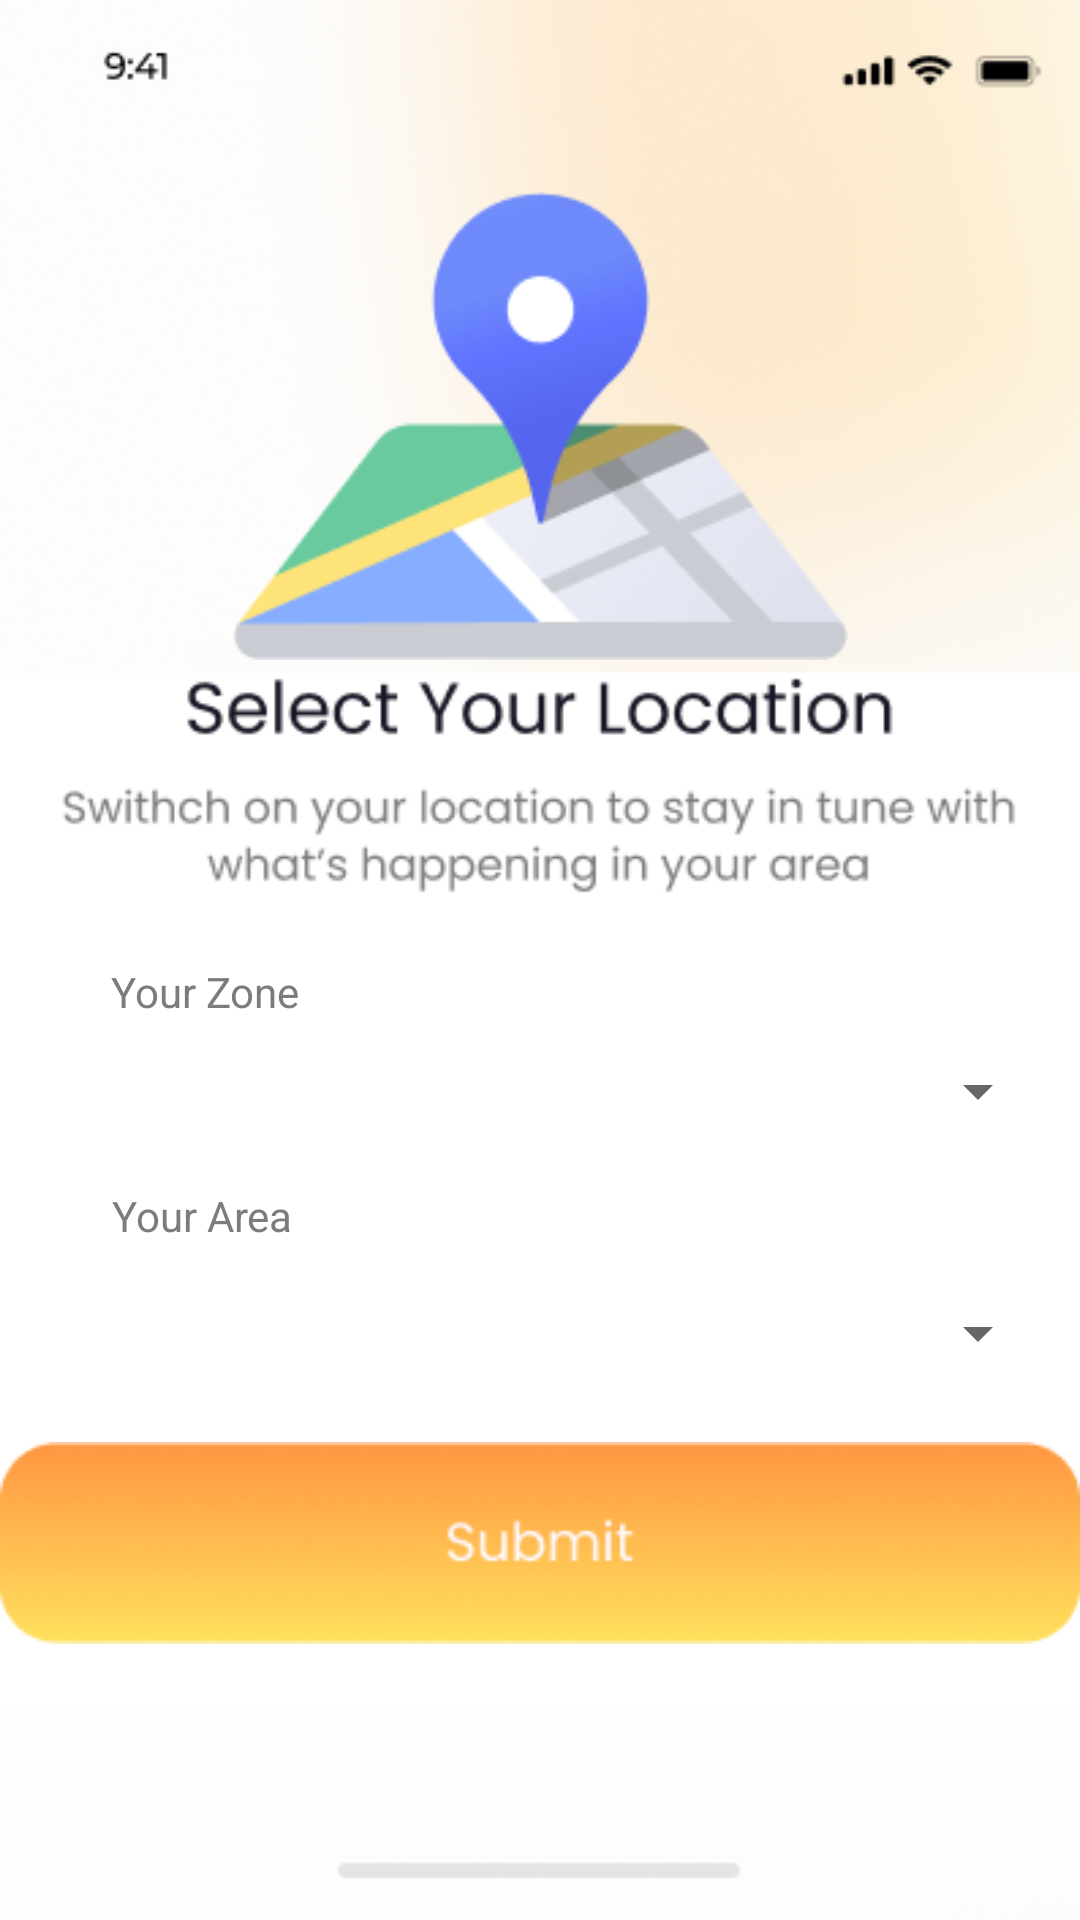

Android layout source for this screen:
<!-- AndroidManifest.xml: application theme Theme.Nyampah11 -->
<!-- res/layout/activity_select_loc.xml -->
<?xml version="1.0" encoding="utf-8"?>
<androidx.constraintlayout.widget.ConstraintLayout xmlns:android="http://schemas.android.com/apk/res/android"
    xmlns:app="http://schemas.android.com/apk/res-auto"
    xmlns:tools="http://schemas.android.com/tools"
    android:layout_width="match_parent"
    android:layout_height="match_parent"
    tools:context=".SelectLoc">

    <ImageView
        android:id="@+id/imageView29"
        android:layout_width="868dp"
        android:layout_height="861dp"
        app:layout_constraintBottom_toBottomOf="parent"
        app:layout_constraintEnd_toEndOf="parent"
        app:layout_constraintHorizontal_bias="0.501"
        app:layout_constraintStart_toStartOf="parent"
        app:layout_constraintTop_toTopOf="parent"
        app:layout_constraintVertical_bias="0.0"
        app:srcCompat="@drawable/maskgrup2" />

    <ImageView
        android:id="@+id/imageView30"
        android:layout_width="wrap_content"
        android:layout_height="wrap_content"
        app:layout_constraintBottom_toBottomOf="parent"
        app:layout_constraintEnd_toEndOf="parent"
        app:layout_constraintHorizontal_bias="0.0"
        app:layout_constraintStart_toStartOf="parent"
        app:layout_constraintTop_toTopOf="parent"
        app:layout_constraintVertical_bias="0.0"
        app:srcCompat="@drawable/bar2" />

    <ImageView
        android:id="@+id/imageView31"
        android:layout_width="205dp"
        android:layout_height="178dp"
        app:layout_constraintBottom_toBottomOf="parent"
        app:layout_constraintEnd_toEndOf="parent"
        app:layout_constraintStart_toStartOf="parent"
        app:layout_constraintTop_toTopOf="parent"
        app:layout_constraintVertical_bias="0.115"
        app:srcCompat="@drawable/illustration" />

    <ImageView
        android:id="@+id/imageView32"
        android:layout_width="320dp"
        android:layout_height="101dp"
        app:layout_constraintBottom_toBottomOf="parent"
        app:layout_constraintEnd_toEndOf="parent"
        app:layout_constraintStart_toStartOf="parent"
        app:layout_constraintTop_toTopOf="parent"
        app:layout_constraintVertical_bias="0.404"
        app:srcCompat="@drawable/text2" />

    <ImageView
        android:id="@+id/imageView35"
        android:layout_width="wrap_content"
        android:layout_height="wrap_content"
        app:layout_constraintBottom_toBottomOf="parent"
        app:layout_constraintEnd_toEndOf="parent"
        app:layout_constraintHorizontal_bias="0.489"
        app:layout_constraintStart_toStartOf="parent"
        app:layout_constraintTop_toTopOf="parent"
        app:layout_constraintVertical_bias="0.84"
        app:srcCompat="@drawable/button2"
        android:onClick="button2"
        tools:ignore="OnClick" />

    <ImageView
        android:id="@+id/imageView36"
        android:layout_width="wrap_content"
        android:layout_height="wrap_content"
        app:layout_constraintBottom_toBottomOf="parent"
        app:layout_constraintEnd_toEndOf="parent"
        app:layout_constraintHorizontal_bias="0.498"
        app:layout_constraintStart_toStartOf="parent"
        app:layout_constraintTop_toTopOf="parent"
        app:layout_constraintVertical_bias="0.99"
        app:srcCompat="@drawable/bar" />

    <Spinner
        android:id="@+id/spinner2"
        android:layout_width="338dp"
        android:layout_height="52dp"
        app:layout_constraintBottom_toBottomOf="@+id/imageView36"
        app:layout_constraintEnd_toEndOf="parent"
        app:layout_constraintHorizontal_bias="0.547"
        app:layout_constraintStart_toStartOf="parent"
        app:layout_constraintTop_toTopOf="@+id/imageView29"
        app:layout_constraintVertical_bias="0.719" />

    <TextView
        android:layout_width="wrap_content"
        android:layout_height="wrap_content"
        android:id="@+id/selection2"
        android:layout_below="@+id/spinner2"
        android:layout_alignParentLeft="true"
        android:layout_alignParentStart="true"
        tools:ignore="MissingConstraints" />

    <Spinner
        android:id="@+id/spinner1"
        android:layout_width="338dp"
        android:layout_height="52dp"
        app:layout_constraintBottom_toBottomOf="@+id/imageView36"
        app:layout_constraintEnd_toEndOf="parent"
        app:layout_constraintHorizontal_bias="0.547"
        app:layout_constraintStart_toStartOf="parent"
        app:layout_constraintTop_toTopOf="@+id/imageView29"
        app:layout_constraintVertical_bias="0.58" />

    <TextView
        android:layout_width="wrap_content"
        android:layout_height="wrap_content"
        android:id="@+id/selection1"
        android:layout_below="@+id/spinner1"
        android:layout_alignParentLeft="true"
        android:layout_alignParentStart="true"
        tools:ignore="MissingConstraints" />


    <TextView
        android:id="@+id/yourzone"
        android:layout_width="wrap_content"
        android:layout_height="wrap_content"
        android:fontFamily="sans-serif"
        android:text="Your Zone"
        android:textColor="#7C7C7C"
        app:layout_constraintBottom_toBottomOf="parent"
        app:layout_constraintEnd_toEndOf="parent"
        app:layout_constraintHorizontal_bias="0.125"
        app:layout_constraintStart_toStartOf="parent"
        app:layout_constraintTop_toTopOf="parent"
        app:layout_constraintVertical_bias="0.517"
        tools:textSize="20sp" />

    <TextView
        android:id="@+id/yourarea"
        android:layout_width="wrap_content"
        android:layout_height="wrap_content"
        android:fontFamily="sans-serif"
        android:text="Your Area"
        android:textColor="#7C7C7C"
        app:layout_constraintBottom_toBottomOf="parent"
        app:layout_constraintEnd_toEndOf="parent"
        app:layout_constraintHorizontal_bias="0.125"
        app:layout_constraintStart_toStartOf="parent"
        app:layout_constraintTop_toTopOf="parent"
        app:layout_constraintVertical_bias="0.637"
        tools:textSize="20sp" />

</androidx.constraintlayout.widget.ConstraintLayout>
<!-- resources referenced by this layout -->
<resources>
  <!-- drawable bar: png bitmap (drawable, 226 bytes) -->
  <!-- drawable bar2: png bitmap (drawable, 1057 bytes) -->
  <!-- drawable button2: png bitmap (drawable, 14977 bytes) -->
  <!-- drawable illustration: png bitmap (drawable, 15309 bytes) -->
  <!-- drawable maskgrup2: png bitmap (drawable, 106029 bytes) -->
  <!-- drawable text2: png bitmap (drawable, 9756 bytes) -->
  <style name="Theme.Nyampah11" parent="Theme.MaterialComponents.DayNight.DarkActionBar">
          
          <item name="colorPrimary">@color/purple_500</item>
          <item name="colorPrimaryVariant">@color/purple_700</item>
          <item name="colorOnPrimary">@color/white</item>
          
          <item name="colorSecondary">@color/teal_200</item>
          <item name="colorSecondaryVariant">@color/teal_700</item>
          <item name="colorOnSecondary">@color/black</item>
          
          <item name="android:statusBarColor" tools:targetApi="l">?attr/colorPrimaryVariant</item>
          
      </style>
  <!-- not gathered from this repository: default colours our renderer supplied (Android Studio template values) -->
  <color name="purple_500">#FF6200EE</color>
  <color name="purple_700">#FF3700B3</color>
  <color name="teal_200">#FF03DAC5</color>
  <color name="teal_700">#FF018786</color>
  <color name="black">#FF000000</color>
  <color name="white">#FFFFFFFF</color>
</resources>
